The GitHub repository royalp2p/weather-ai-project contains a labelled image folder "satellite_dataset_final" with 3 categories: clear, cloudy, rain. Examples follow, each with its label.

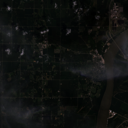
Label: cloudy

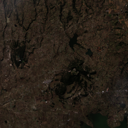
Label: clear

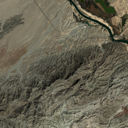
Label: clear

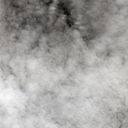
Label: rain

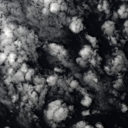
Label: rain

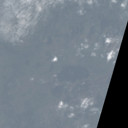
Label: cloudy
